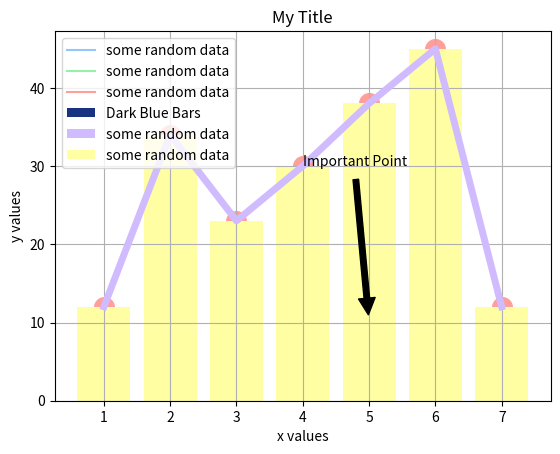

Reproduce this figure in Python.
from matplotlib import pyplot as plt

print(plt.style.available)


plt.style.use('seaborn-v0_8-pastel')

x_vals = range(1, 8)
y_vals = [12, 34, 23, 30, 38, 45, 12]
# plt.figure(figsize=(10, 6)) # you can play with these values
plt.plot(x_vals, y_vals, label='some random data')
# plt.legend() # shows label
plt.show() #You don't need to include this line in iPython / Jupyter

x_vals = range(1, 8)
y_vals = [12, 34, 23, 30, 38, 45, 12]
# plt.figure(figsize=(10, 6)) # you can play with these values
plt.plot(x_vals, y_vals, label='some random data')
# plt.legend() # shows label
plt.legend()
plt.savefig('./some-random-plots.png') #You don't need to include this line in iPython / Jupyter

x_vals = range(1, 8)
y_vals = [12, 34, 23, 30, 38, 45, 12]
# plt.figure(figsize=(8,6)) # you can play with these values
plt.plot(x_vals, y_vals, label='some random data')
plt.title('My Title')
plt.ylabel('y values')
plt.xlabel('x values')
plt.grid(True)
plt.legend();

plt.scatter(x_vals, y_vals, marker="v")

plt.bar(x_vals, y_vals, color='indianred');

plt.bar(x_vals, y_vals, color='#FFDD44');

plt.bar(x_vals, y_vals, color=['indianred', 'steelblue']);

plt.bar(x_vals, y_vals, color=(0.1, 0.2, 0.5),label='Dark Blue Bars');

plt.bar(x_vals, y_vals, width=0.1)

plt.scatter(x_vals, y_vals, s=200);

plt.plot(x_vals, y_vals, linewidth=5);

plt.bar(x_vals, y_vals, label='some random data')
plt.legend();

plt.bar(x_vals, y_vals, label='some random data')
plt.legend();


plt.annotate('Important Point', xy=(5, 10), xytext=(4, 30),
             arrowprops=dict(facecolor='black', shrink=0.05))



